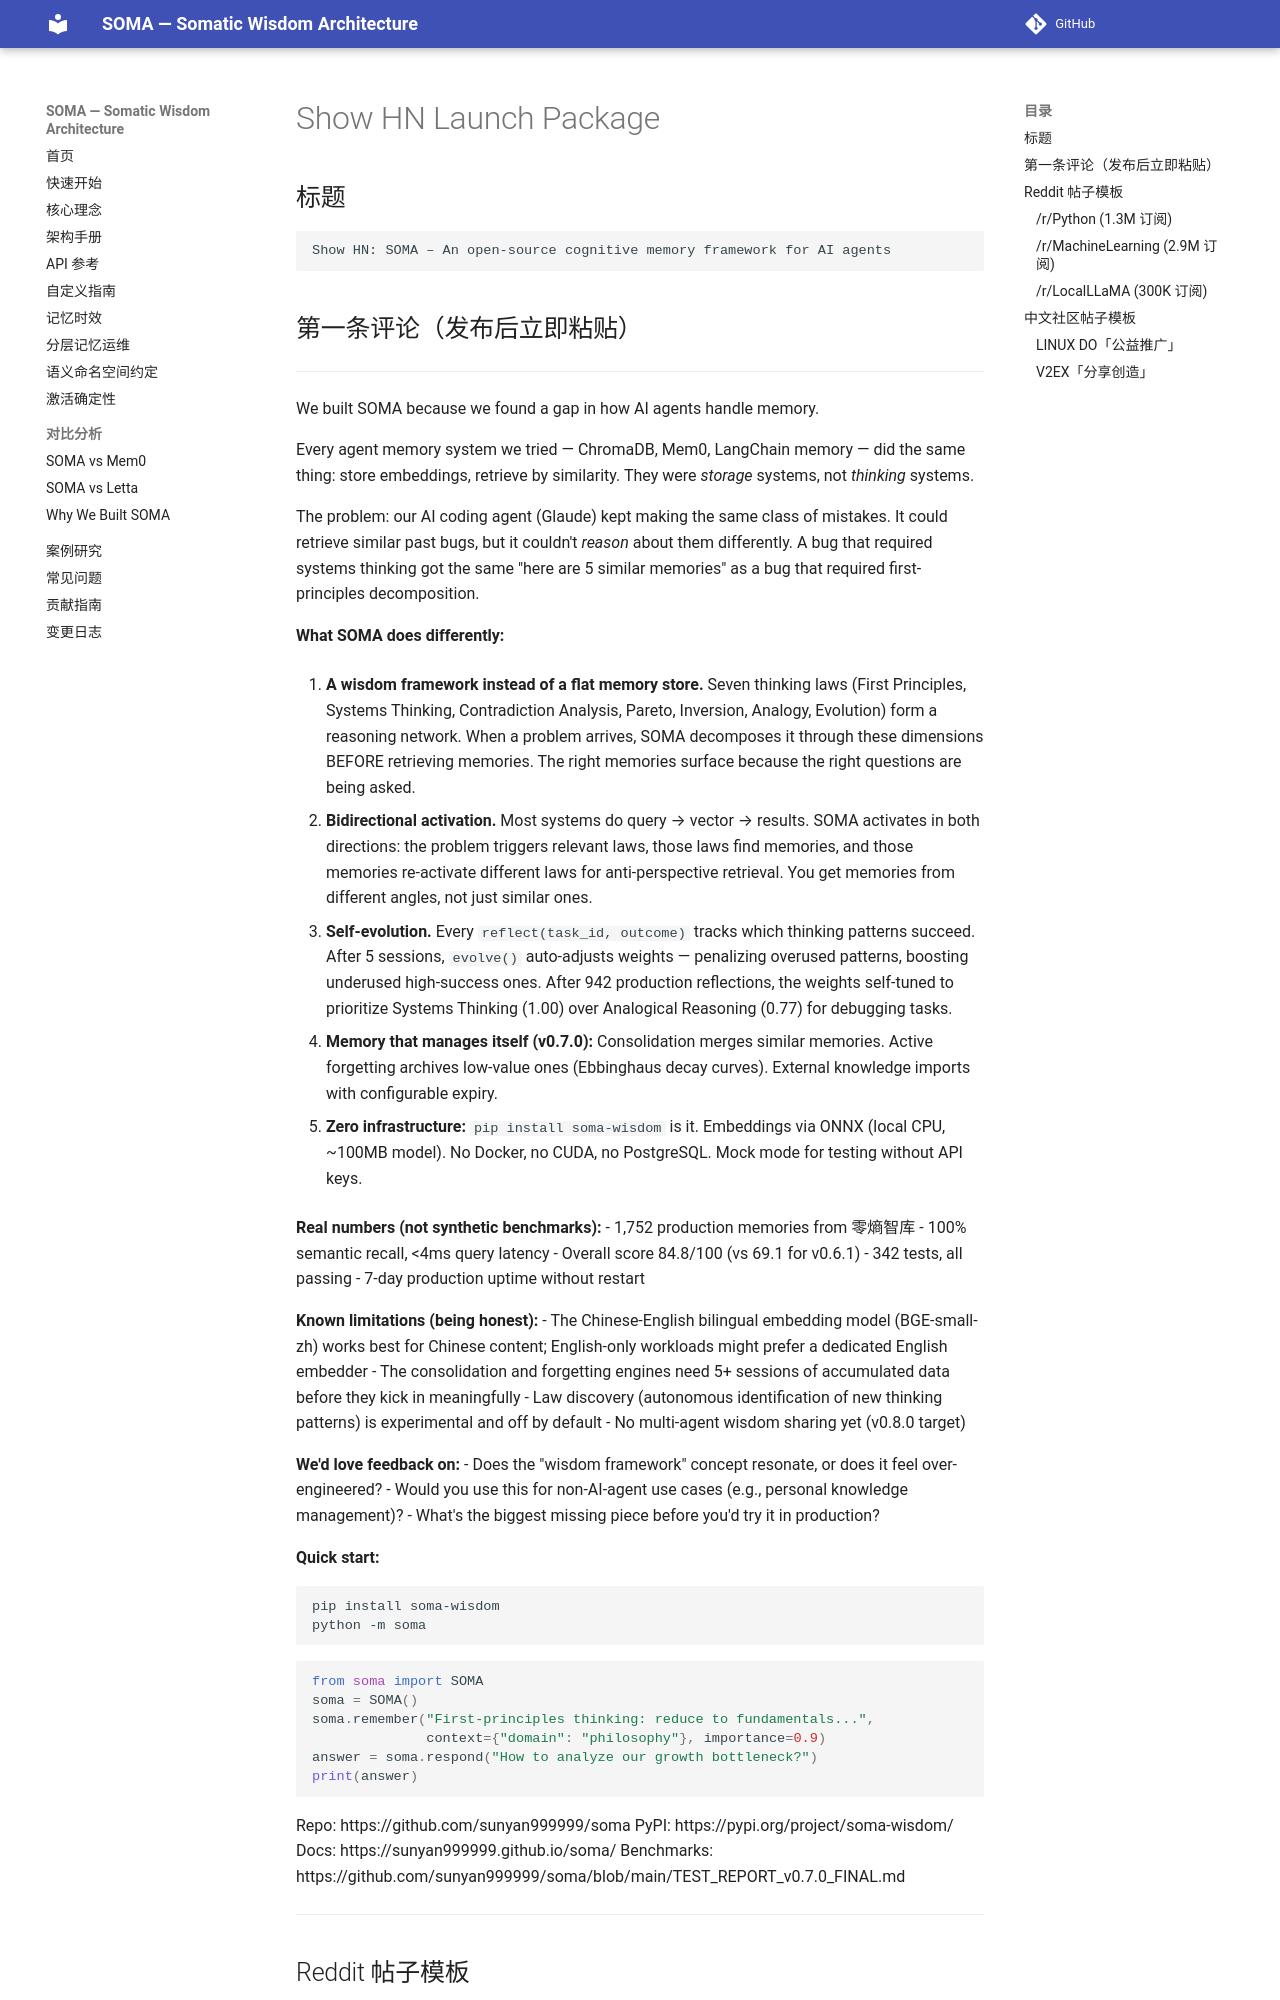

repository: sunyan999999/soma · page: articles/show-hn-launch/index.html · generator: mkdocs

# Show HN Launch Package

## 标题

```
Show HN: SOMA – An open-source cognitive memory framework for AI agents
```

## 第一条评论（发布后立即粘贴）

---

We built SOMA because we found a gap in how AI agents handle memory.

Every agent memory system we tried — ChromaDB, Mem0, LangChain memory — did the same thing: store embeddings, retrieve by similarity. They were *storage* systems, not *thinking* systems.

The problem: our AI coding agent (Glaude) kept making the same class of mistakes. It could retrieve similar past bugs, but it couldn't *reason* about them differently. A bug that required systems thinking got the same "here are 5 similar memories" as a bug that required first-principles decomposition.

**What SOMA does differently:**

1. **A wisdom framework instead of a flat memory store.** Seven thinking laws (First Principles, Systems Thinking, Contradiction Analysis, Pareto, Inversion, Analogy, Evolution) form a reasoning network. When a problem arrives, SOMA decomposes it through these dimensions BEFORE retrieving memories. The right memories surface because the right questions are being asked.

2. **Bidirectional activation.** Most systems do query → vector → results. SOMA activates in both directions: the problem triggers relevant laws, those laws find memories, and those memories re-activate different laws for anti-perspective retrieval. You get memories from different angles, not just similar ones.

3. **Self-evolution.** Every `reflect(task_id, outcome)` tracks which thinking patterns succeed. After 5 sessions, `evolve()` auto-adjusts weights — penalizing overused patterns, boosting underused high-success ones. After 942 production reflections, the weights self-tuned to prioritize Systems Thinking (1.00) over Analogical Reasoning (0.77) for debugging tasks.

4. **Memory that manages itself (v0.7.0):** Consolidation merges similar memories. Active forgetting archives low-value ones (Ebbinghaus decay curves). External knowledge imports with configurable expiry.

5. **Zero infrastructure:** `pip install soma-wisdom` is it. Embeddings via ONNX (local CPU, ~100MB model). No Docker, no CUDA, no PostgreSQL. Mock mode for testing without API keys.

**Real numbers (not synthetic benchmarks):**
- 1,752 production memories from 零熵智库
- 100% semantic recall, <4ms query latency
- Overall score 84.8/100 (vs 69.1 for v0.6.1)
- 342 tests, all passing
- 7-day production uptime without restart

**Known limitations (being honest):**
- The Chinese-English bilingual embedding model (BGE-small-zh) works best for Chinese content; English-only workloads might prefer a dedicated English embedder
- The consolidation and forgetting engines need 5+ sessions of accumulated data before they kick in meaningfully
- Law discovery (autonomous identification of new thinking patterns) is experimental and off by default
- No multi-agent wisdom sharing yet (v0.8.0 target)

**We'd love feedback on:**
- Does the "wisdom framework" concept resonate, or does it feel over-engineered?
- Would you use this for non-AI-agent use cases (e.g., personal knowledge management)?
- What's the biggest missing piece before you'd try it in production?

**Quick start:**
```bash
pip install soma-wisdom
python -m soma
```
